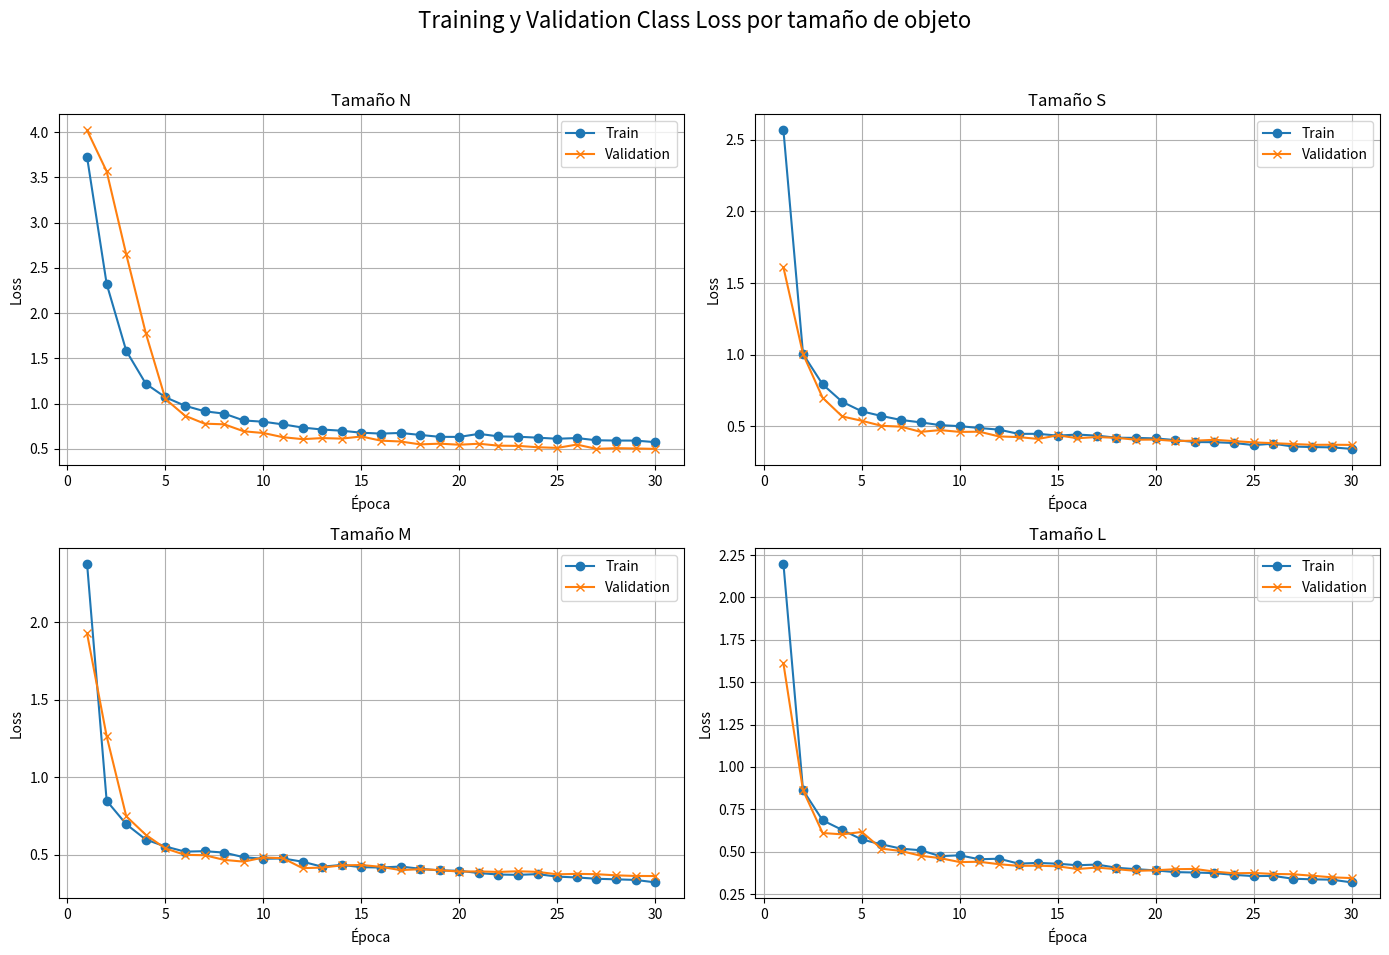

Reproduce this figure in Python.
import pandas as pd
import matplotlib.pyplot as plt

# Datos proporcionados
data = {
    "epoca": list(range(1, 31)),
    "train_class_loss_n": [
        3.72515, 2.32346, 1.58284, 1.21941, 1.06977, 0.97611, 0.91503, 0.88924, 0.81348, 0.79969,
        0.77005, 0.73524, 0.71339, 0.7002, 0.67821, 0.66855, 0.6755, 0.65388, 0.63263, 0.63206,
        0.66553, 0.63778, 0.63395, 0.62342, 0.61136, 0.61928, 0.59454, 0.59155, 0.59118, 0.57388
    ],
    "val_class_loss_n": [
        4.02098, 3.56685, 2.64928, 1.77694, 1.05071, 0.86603, 0.77815, 0.77107, 0.69381, 0.675,
        0.62863, 0.6071, 0.61881, 0.61294, 0.63675, 0.59057, 0.58118, 0.54938, 0.55715, 0.54541,
        0.55656, 0.53499, 0.5328, 0.51766, 0.51046, 0.54712, 0.49965, 0.50743, 0.50421, 0.49951
    ],
    "train_class_loss_s": [
        2.56769, 1.00387, 0.79152, 0.6696, 0.60304, 0.57069, 0.5428, 0.52601, 0.50661, 0.49946,
        0.48646, 0.47504, 0.44566, 0.44588, 0.43325, 0.44088, 0.43309, 0.41863, 0.41738, 0.41373,
        0.4021, 0.38861, 0.38718, 0.38169, 0.36717, 0.37682, 0.35712, 0.35339, 0.35124, 0.34058
    ],
    "val_class_loss_s": [
        1.60948, 1.00332, 0.69771, 0.56738, 0.53698, 0.502, 0.49591, 0.4597, 0.47178, 0.45923,
        0.46074, 0.4277, 0.42307, 0.41015, 0.43546, 0.41523, 0.42337, 0.41773, 0.40458, 0.40564,
        0.39574, 0.39776, 0.40425, 0.39487, 0.38609, 0.38055, 0.37453, 0.36895, 0.36943, 0.36846
    ],
    "train_class_loss_m": [
        2.37937, 0.84744, 0.69585, 0.59665, 0.55171, 0.51871, 0.52157, 0.51256, 0.48243, 0.47241,
        0.47465, 0.45362, 0.42123, 0.433, 0.41836, 0.4159, 0.42245, 0.40814, 0.39724, 0.39519,
        0.38007, 0.37077, 0.36865, 0.37342, 0.35706, 0.35186, 0.34335, 0.33966, 0.3358, 0.31995
    ],
    "val_class_loss_m": [
        1.92884, 1.26487, 0.7472, 0.62707, 0.53935, 0.49783, 0.49573, 0.46537, 0.45398, 0.48088,
        0.47612, 0.41192, 0.4155, 0.42993, 0.4323, 0.4204, 0.39941, 0.40526, 0.39913, 0.38959,
        0.39092, 0.38752, 0.39182, 0.38794, 0.37202, 0.37511, 0.37292, 0.36543, 0.36148, 0.36092
    ],
    "train_class_loss_l": [
        2.19883, 0.86299, 0.68504, 0.62843, 0.57196, 0.54348, 0.51798, 0.5084, 0.47395, 0.47842,
        0.45537, 0.45867, 0.4295, 0.43381, 0.42904, 0.41994, 0.42407, 0.40515, 0.39679, 0.3895,
        0.37938, 0.37711, 0.37359, 0.3631, 0.35595, 0.35709, 0.34058, 0.33686, 0.33483, 0.31885
    ],
    "val_class_loss_l": [
        1.61051, 0.86214, 0.61014, 0.6023, 0.61633, 0.51779, 0.50417, 0.47611, 0.46191, 0.43868,
        0.44058, 0.42609, 0.41644, 0.41737, 0.41376, 0.39781, 0.40631, 0.39664, 0.38682, 0.39035,
        0.39674, 0.39819, 0.38244, 0.37255, 0.3745, 0.36865, 0.36693, 0.35812, 0.34869, 0.34424
    ],
}

# Crear el DataFrame
df = pd.DataFrame(data)

# Configurar la figura y los ejes
fig, axs = plt.subplots(2, 2, figsize=(14, 10))
fig.suptitle("Training y Validation Class Loss por tamaño de objeto", fontsize=16)

# Listas de columnas y títulos
tamaños = ["n", "s", "m", "l"]
axes = axs.ravel()

for i, size in enumerate(tamaños):
    ax = axes[i]
    ax.plot(df["epoca"], df[f"train_class_loss_{size}"], label="Train", marker='o')
    ax.plot(df["epoca"], df[f"val_class_loss_{size}"], label="Validation", marker='x')
    ax.set_title(f"Tamaño {size.upper()}")
    ax.set_xlabel("Época")
    ax.set_ylabel("Loss")
    ax.legend()
    ax.grid(True)

plt.tight_layout(rect=[0, 0.03, 1, 0.95])
plt.show()
